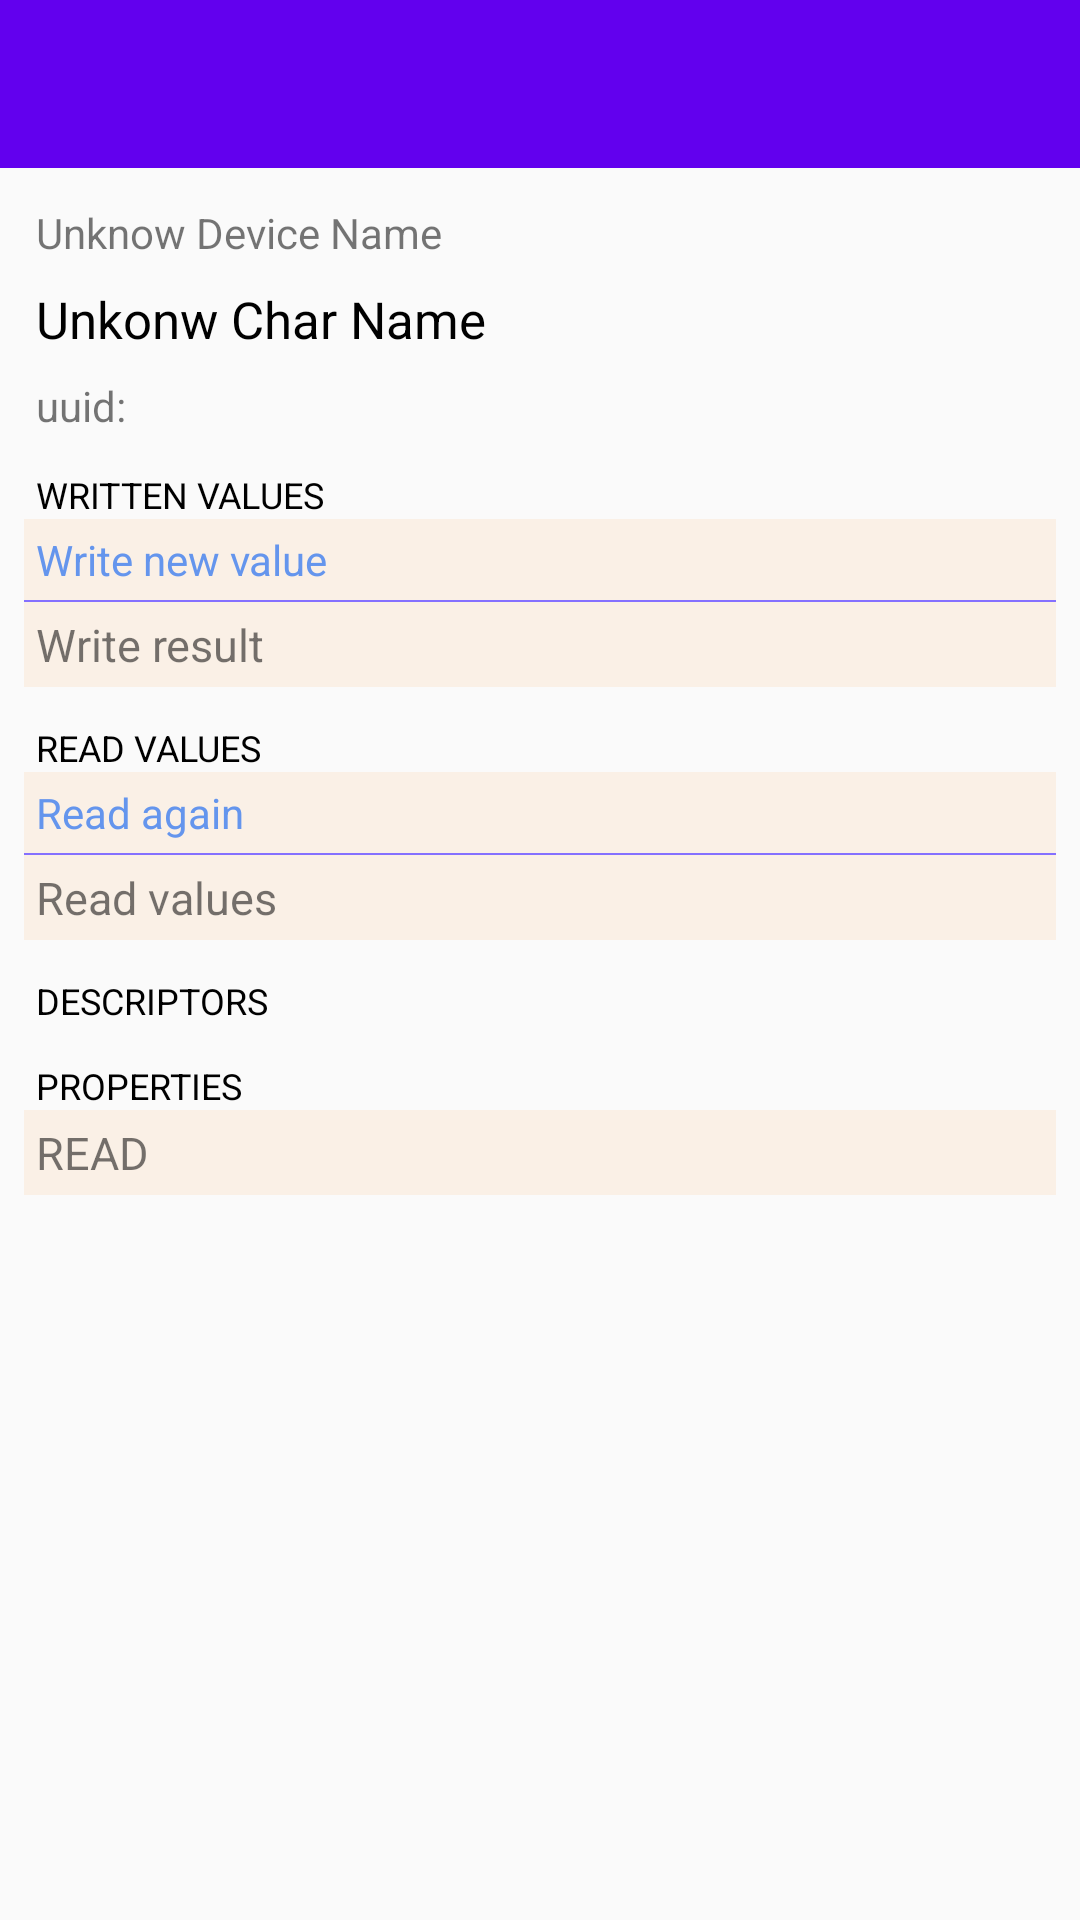

Here is an Android app screen rendered from its layout file. Give the layout XML and the strings, colors and styles it references.
<!-- AndroidManifest.xml: application theme AppTheme -->
<!-- res/layout/activity_character_detail.xml -->
<?xml version="1.0" encoding="utf-8"?>
<LinearLayout android:layout_width="match_parent"
    android:layout_height="match_parent"
    android:orientation="vertical"
    xmlns:android="http://schemas.android.com/apk/res/android">

    <include layout="@layout/include_headbar" />

    <ScrollView
        android:layout_width="match_parent"
        android:layout_height="match_parent">

        <LinearLayout
            android:orientation="vertical"
            android:layout_width="match_parent"
            android:layout_height="match_parent"
            android:padding="8dp">

            <TextView
                android:id="@+id/char_device_name"
                android:layout_width="match_parent"
                android:layout_height="wrap_content"
                android:text="Unknow Device Name"
                android:padding="4dp" />

            <TextView
                android:id="@+id/char_name"
                android:layout_width="match_parent"
                android:layout_height="wrap_content"
                android:text="Unkonw Char Name"
                android:textSize="17sp"
                android:textColor="#000000"
                android:padding="4dp" />

            <TextView
                android:id="@+id/char_device_uuid"
                android:layout_width="match_parent"
                android:layout_height="wrap_content"
                android:text="uuid:"
                android:padding="4dp" />

            <TextView
                android:visibility="gone"
                android:id="@+id/char_device_state"
                android:layout_width="match_parent"
                android:layout_height="wrap_content"
                android:text="Disconnected, Data is stale."
                android:textColor="#FF0000"
                android:padding="4dp" />

            <LinearLayout
                android:id="@+id/write_view"
                android:layout_width="match_parent"
                android:layout_height="wrap_content"
                android:orientation="vertical">

                <TextView
                    android:layout_width="match_parent"
                    android:layout_height="wrap_content"
                    android:text="WRITTEN VALUES"
                    android:textColor="#000000"
                    android:textSize="12sp"
                    android:layout_marginTop="8dp"
                    android:paddingLeft="4dp" />

                <LinearLayout
                    android:layout_width="match_parent"
                    android:layout_height="wrap_content"
                    android:background="#FAF0E6"
                    android:orientation="vertical">

                    <TextView
                        android:id="@+id/char_write"
                        android:layout_width="match_parent"
                        android:layout_height="wrap_content"
                        android:text="Write new value"
                        android:textColor="@color/bg_tab_text"
                        android:padding="4dp" />

                    <View
                        android:layout_width="match_parent"
                        android:layout_height="0.5dp"
                        android:background="#8470FF" />

                    <TextView
                        android:id="@+id/char_write_result"
                        android:layout_width="match_parent"
                        android:layout_height="wrap_content"
                        android:text="Write result"
                        android:textSize="15sp"
                        android:padding="4dp" />
                </LinearLayout>
            </LinearLayout>


            <LinearLayout
                android:id="@+id/read_view"
                android:layout_width="match_parent"
                android:layout_height="wrap_content"
                android:orientation="vertical">

                <TextView
                    android:id="@+id/char_read_notify"
                    android:layout_width="match_parent"
                    android:layout_height="wrap_content"
                    android:text="READ VALUES"
                    android:textColor="#000000"
                    android:textSize="12sp"
                    android:layout_marginTop="12dp"
                    android:paddingLeft="4dp" />

                <LinearLayout
                    android:layout_width="match_parent"
                    android:layout_height="wrap_content"
                    android:background="#FAF0E6"
                    android:orientation="vertical">

                    <TextView
                        android:id="@+id/char_read"
                        android:layout_width="match_parent"
                        android:layout_height="wrap_content"
                        android:text="Read again"
                        android:textColor="@color/bg_tab_text"
                        android:padding="4dp" />

                    <View
                        android:layout_width="match_parent"
                        android:layout_height="0.5dp"
                        android:background="#8470FF" />

                    <TextView
                        android:id="@+id/char_read_value"
                        android:layout_width="match_parent"
                        android:layout_height="wrap_content"
                        android:text="Read values"
                        android:textSize="15sp"
                        android:padding="4dp" />

                    <LinearLayout
                        android:visibility="gone"
                        android:id="@+id/notify_view"
                        android:layout_width="match_parent"
                        android:layout_height="wrap_content"
                        android:orientation="vertical">

                        <TextView
                            android:id="@+id/char_notify"
                            android:layout_width="match_parent"
                            android:layout_height="wrap_content"
                            android:text="Listen for notifications"
                            android:textColor="@color/bg_tab_text"
                            android:padding="4dp" />

                        <View
                            android:layout_width="match_parent"
                            android:layout_height="0.5dp"
                            android:background="#8470FF" />

                        <com.blakequ.androidblemanager.widget.ListViewForScrollView
                            android:visibility="gone"
                            android:id="@+id/char_notify_list"
                            android:layout_width="match_parent"
                            android:layout_height="wrap_content" />
                    </LinearLayout>

                </LinearLayout>
            </LinearLayout>


            <TextView
                android:layout_width="match_parent"
                android:layout_height="wrap_content"
                android:text="DESCRIPTORS"
                android:textColor="#000000"
                android:textSize="12sp"
                android:layout_marginTop="12dp"
                android:paddingLeft="4dp" />

            <LinearLayout
                android:layout_width="match_parent"
                android:layout_height="wrap_content"
                android:background="#FAF0E6"
                android:orientation="vertical">

                <com.blakequ.androidblemanager.widget.ListViewForScrollView
                    android:visibility="gone"
                    android:id="@+id/char_descriptor_list"
                    android:layout_width="match_parent"
                    android:layout_height="wrap_content" />
            </LinearLayout>


            <TextView
                android:layout_width="match_parent"
                android:layout_height="wrap_content"
                android:text="PROPERTIES"
                android:textColor="#000000"
                android:textSize="12sp"
                android:layout_marginTop="12dp"
                android:paddingLeft="4dp" />

            <LinearLayout
                android:layout_width="match_parent"
                android:layout_height="wrap_content"
                android:background="#FAF0E6"
                android:orientation="vertical">

                <TextView
                    android:id="@+id/char_properties"
                    android:layout_width="match_parent"
                    android:layout_height="wrap_content"
                    android:text="READ"
                    android:textSize="15sp"
                    android:padding="4dp" />
            </LinearLayout>

        </LinearLayout>
    </ScrollView>

</LinearLayout>
<!-- res/layout/include_headbar.xml (included above) -->
<?xml version="1.0" encoding="utf-8"?>
<android.support.design.widget.AppBarLayout xmlns:android="http://schemas.android.com/apk/res/android"
    xmlns:app="http://schemas.android.com/apk/res-auto"
    android:theme="@style/AppTheme.AppBarOverlay"
    android:id="@+id/toolbar_layout"
    android:layout_width="match_parent"
    android:layout_height="wrap_content"
    app:elevation="0dp">

    <android.support.v7.widget.Toolbar
        android:id="@+id/toolbar"
        android:layout_width="match_parent"
        android:layout_height="wrap_content"
        android:background="?attr/colorPrimary"
        android:fitsSystemWindows="true"
        app:popupTheme="@style/AppTheme.PopupOverlay"
        app:layout_scrollFlags="scroll|enterAlways" />

</android.support.design.widget.AppBarLayout>
<!-- resources referenced by this layout -->
<resources>
  <style name="AppTheme.AppBarOverlay" parent="ThemeOverlay.AppCompat.Dark.ActionBar" />
  <style name="AppTheme.PopupOverlay" parent="ThemeOverlay.AppCompat.Light" />
  <style name="AppTheme" parent="Theme.AppCompat.Light.NoActionBar">
          
          <item name="colorPrimary">@color/colorPrimary</item>
          <item name="colorPrimaryDark">@color/colorPrimaryDark</item>
          <item name="colorAccent">@color/colorAccent</item>
          
          <item name="toolbarStyle">@style/ClubToolbar</item>
      </style>
  <style name="ClubToolbar" parent="Widget.AppCompat.Toolbar">
          
          <item name="contentInsetStart">16dp</item>
          <item name="contentInsetEnd">16dp</item>
      </style>
  <!-- not gathered from this repository: default colours our renderer supplied (Android Studio template values) -->
  <color name="colorPrimary">#FF6200EE</color>
  <color name="colorPrimaryDark">#FF3700B3</color>
  <color name="colorAccent">#FF03DAC5</color>
</resources>
